Photos from the image-classification dataset "Data" in the GitHub repository MustafaYagizKaragoz/Deep-Learning. Its 20 classes are: Arsenal, Aston Villa, Brentford, Brighton, Burnley, Chelsea, Crystal Palace, Everton, Leeds, Leicester City, Liverpool, Manchester City, Manchester United, Newcastle, Norwich, Southampton, Tottenham, Watford, West Ham, Wolves.

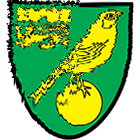
Label: Norwich

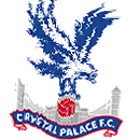
Label: Crystal Palace

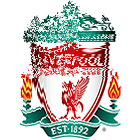
Label: Liverpool

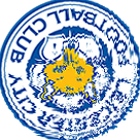
Label: Leicester City

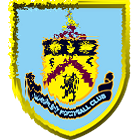
Label: Burnley

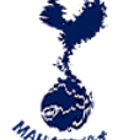
Label: Tottenham
